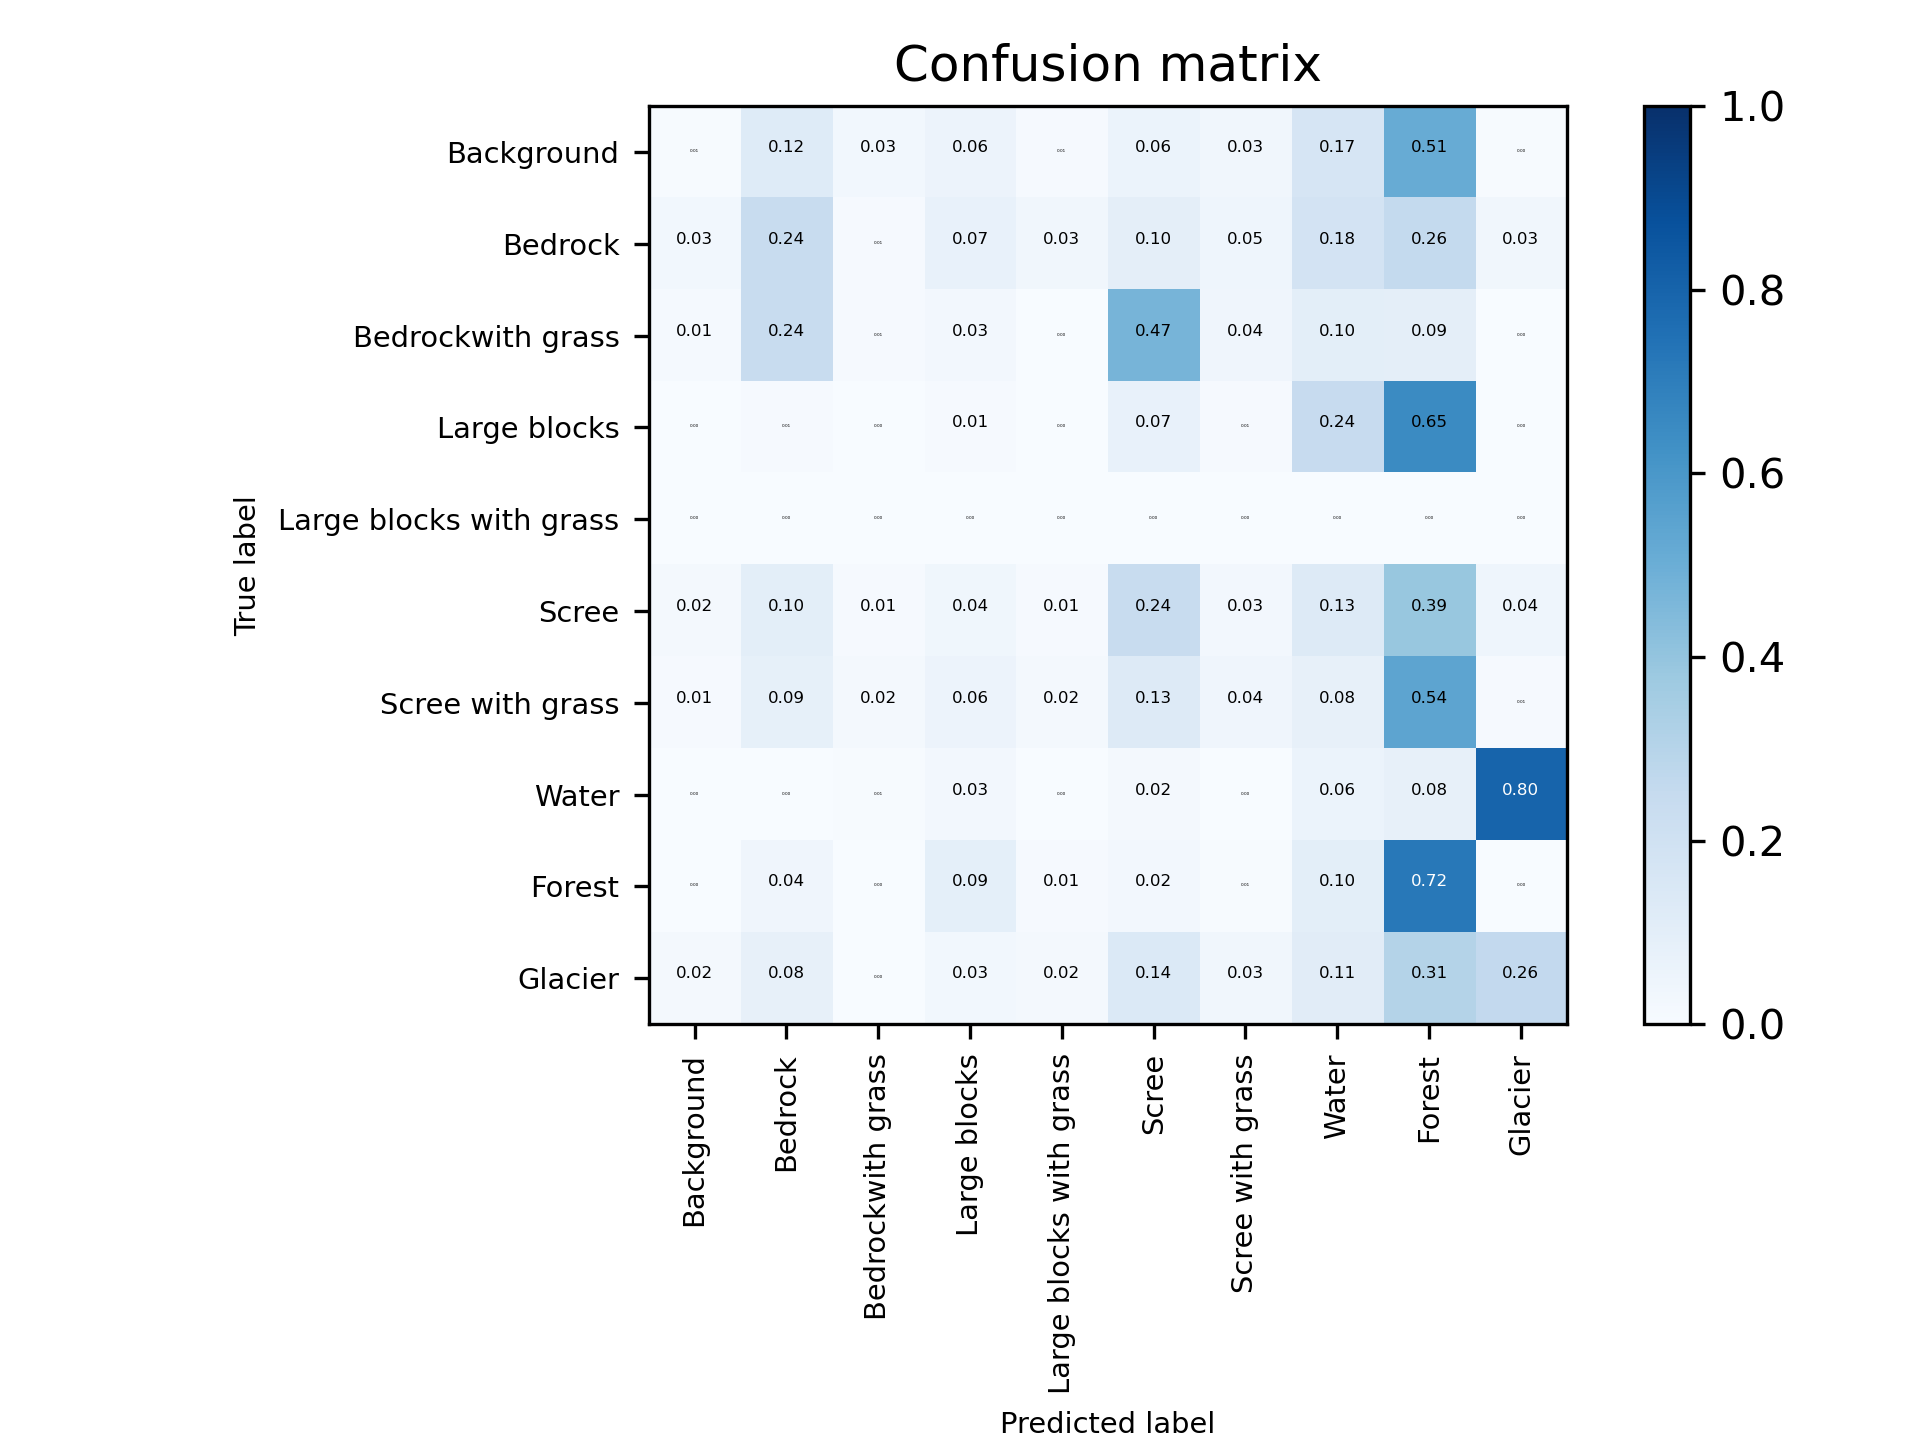

The table this chart was drawn from, first rows:
0, 244.0, 5119.0, 1229.0, 2417.0, 380.0, 2538.0, 1310.0, 6975.0, 21321.0, 166.0
1, 79083, 656175, 27014, 200841, 94543, 270142, 128151, 506240, 713259, 95001
2, 103.0, 1655, 56.0, 185.0, 9.0, 3265, 292.0, 697.0, 657.0, 10.0
3, 136.0, 349.0, 15.0, 409.0, 12.0, 2623, 297.0, 9008, 24104, 1.0
4, 0.0, 0.0, 0.0, 0.0, 0.0, 0.0, 0.0, 0.0, 0.0, 0.0
5, 47916, 284019, 28684, 110239, 30032, 670642, 71830, 356624, 1099646, 124057
6, 2352, 18280, 4306, 12242, 4166, 27887, 8797, 17320, 115583, 2125
7, 315.0, 180.0, 591.0, 2268, 13.0, 1582, 239.0, 5260, 6770, 67945
8, 1973, 51929, 2631, 115085, 13346, 29562, 9227, 121559, 890547, 1928
9, 60970, 217655, 8327, 86760, 51241, 385299, 89931, 305074, 854171, 724844
